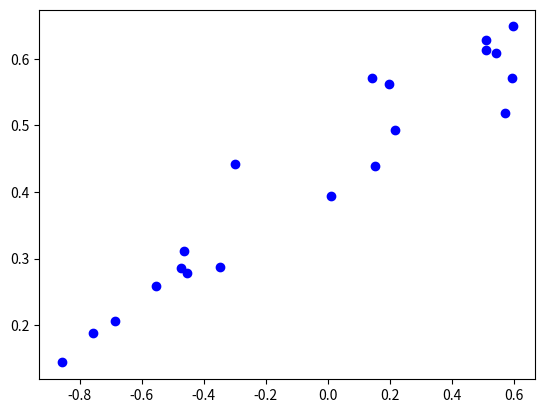

Here is the Python script that generated this plot:
import numpy as np
import matplotlib.pyplot as plt

# randomly generate polynomial coefficients from a uniform distribution
# specified by parameters low,high
def generate_coefficents(k, low, high):
    return np.asarray([np.random.uniform(low = low, high = high) for i in range(k)])

# Given a set of polynomial coefficients, generate a data set over the given x
#range of specified size
def generate_dataset(coefficients, sample_size, x_low, x_high, noise = .05):
    data_set = np.zeros((sample_size,2))
    components = np.zeros((sample_size,len(coefficients)))
    for i in range(sample_size):
        x = np.random.uniform(low = x_low, high = x_high)
        points = np.asarray([x**i for i in range(len(coefficients))])
        components[i] = points*coefficients
        data_set[i] = np.asarray([x,np.sum(components[i]) + noise * np.random.normal()])
    return data_set, components

# Oupput sample data points from sin function
def generate_sin_dataset(frame, noise = 0):
    x = np.arange(-frame,frame,.5)
    y = np.sin(x)
    for i in range(len(y)):
        y[i] = y[i] + noise * np.random.normal()
    return x,y

# main
if __name__ == '__main__':
    # Get Data
    coefs = generate_coefficents(2,-1,1)
    data, components = generate_dataset(coefs, 20, -1, 1)

    #Plot Data
    plt.scatter(data[:,0],data[:,1], color = 'blue')
    plt.show()
